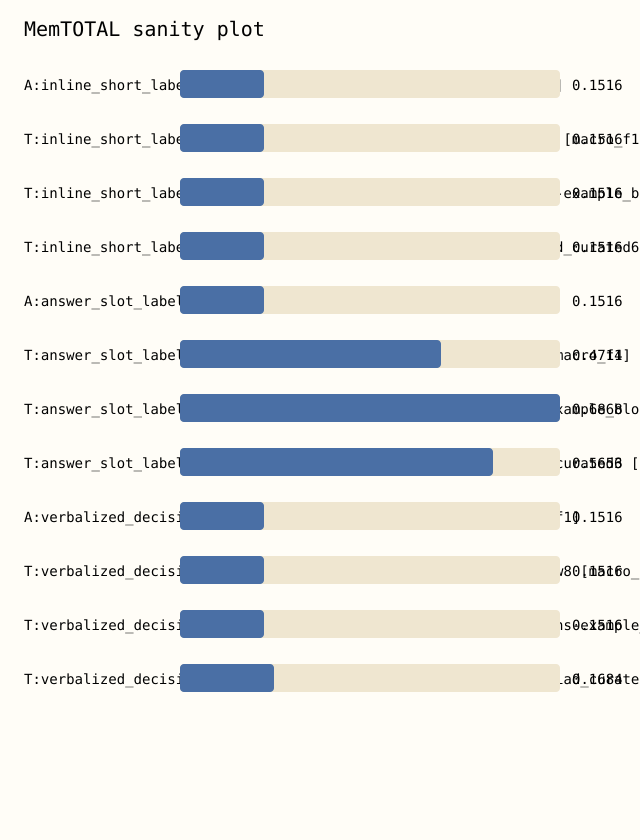

Values plotted in this chart, from the file beside it:
accuracy, dominant_label_fraction, mode, primary_metric, primary_score, run_dir
0.2944, 1.0, A:inline_short_labels:none, macro_f1, 0.1516, results/generated/m4-fever-shared-inject…
0.2944, 1.0, T:inline_short_labels:flat_raw8, macro_f1, 0.1516, results/generated/m4-fever-shared-inject…
0.2944, 1.0, T:inline_short_labels:example_blocks_raw…, macro_f1, 0.1516, results/generated/m4-fever-shared-inject…
0.2944, 1.0, T:inline_short_labels:triad_curated6, macro_f1, 0.1516, results/generated/m4-fever-shared-inject…
0.2944, 1.0, A:answer_slot_labels:none, macro_f1, 0.1516, results/generated/m4-fever-shared-inject…
0.5202, 0.7661, T:answer_slot_labels:flat_raw8, macro_f1, 0.4714, results/generated/m4-fever-shared-inject…
0.7218, 0.5242, T:answer_slot_labels:example_blocks_raw8, macro_f1, 0.6868, results/generated/m4-fever-shared-inject…
0.5806, 0.6573, T:answer_slot_labels:triad_curated6, macro_f1, 0.5653, results/generated/m4-fever-shared-inject…
0.2944, 1.0, A:verbalized_decisions:none, macro_f1, 0.1516, results/generated/m4-fever-shared-inject…
0.2944, 1.0, T:verbalized_decisions:flat_raw8, macro_f1, 0.1516, results/generated/m4-fever-shared-inject…
0.2944, 1.0, T:verbalized_decisions:example_blocks_ra…, macro_f1, 0.1516, results/generated/m4-fever-shared-inject…
0.3024, 0.9919, T:verbalized_decisions:triad_curated6, macro_f1, 0.1684, results/generated/m4-fever-shared-inject…
